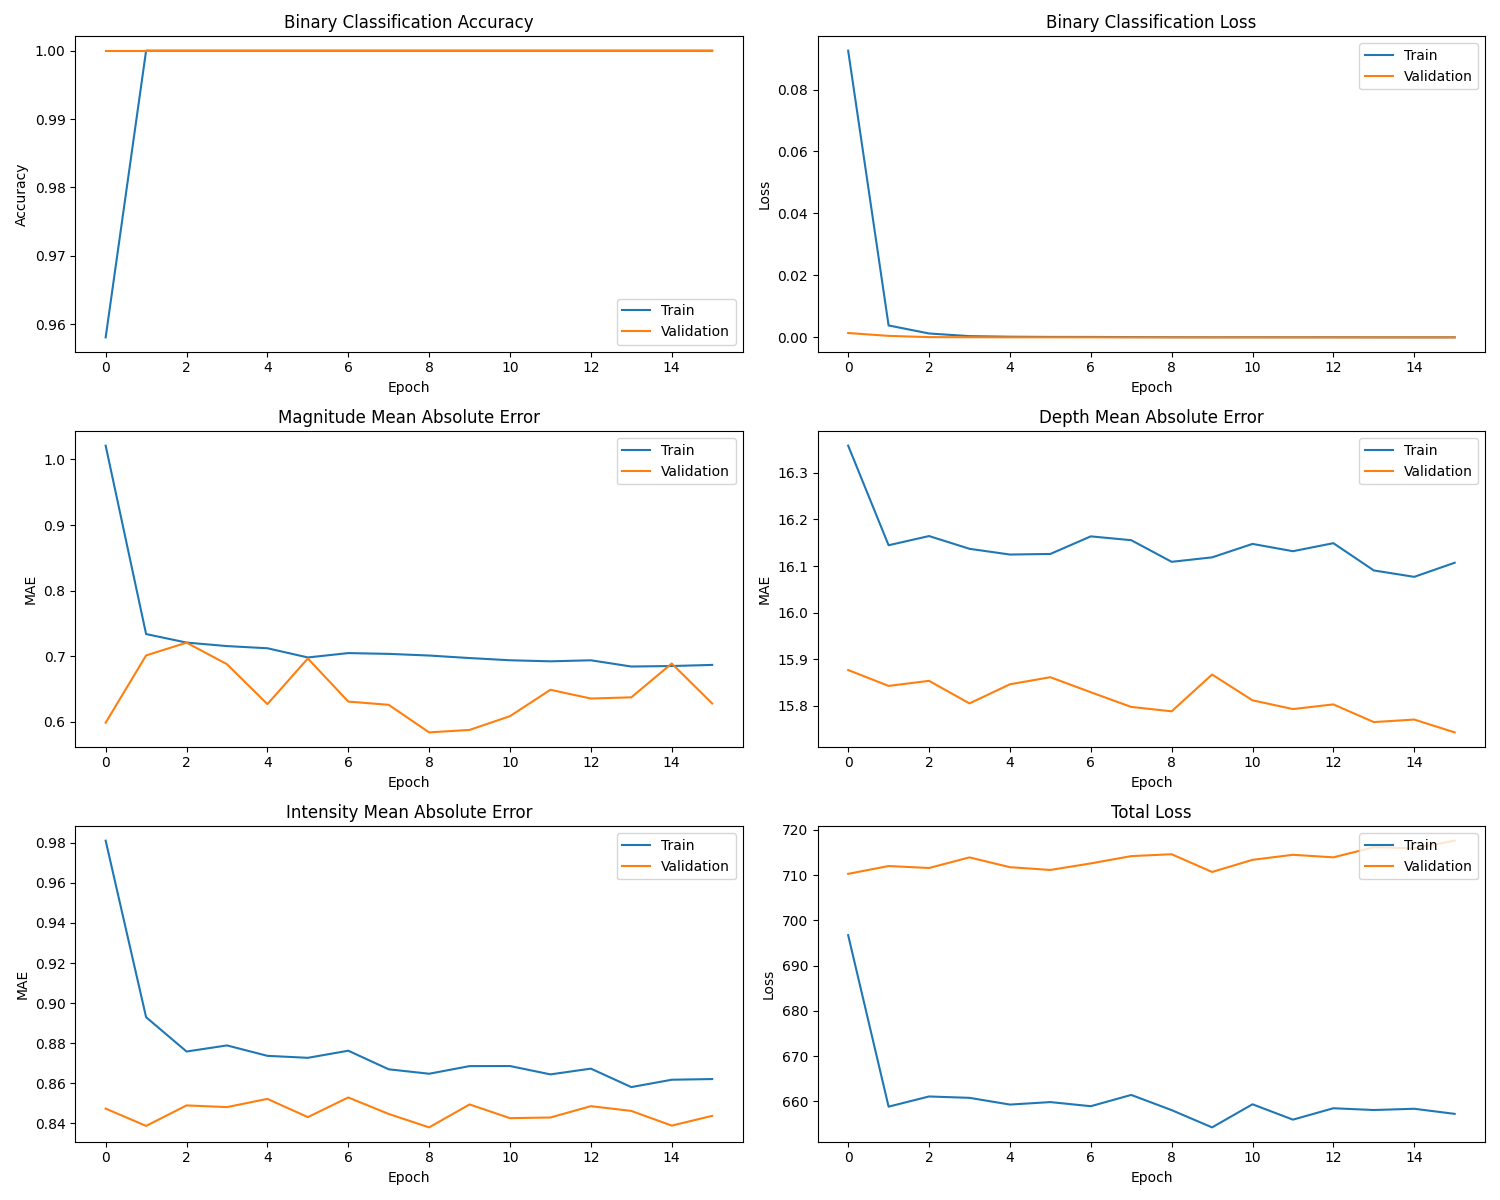

Values plotted in this chart, from the file beside it:
binary_output_accuracy, binary_output_loss, depth_output_loss, depth_output_mae, intensity_output_loss, intensity_output_mae, loss, magnitude_output_loss, magnitude_output_mae, val_binary_output_accuracy, val_binary_output_loss, val_depth_output_loss, val_depth_output_mae, val_intensity_output_loss, val_intensity_output_mae, val_loss, val_magnitude_output_loss, val_magnitude_output_mae
0.9581, 0.09254, 693.2, 16.36, 1.553, 0.9811, 696.7, 1.883, 1.021, 1.0, 0.001408, 707.3, 15.88, 0.9825, 0.8473, 710.3, 0.6294, 0.5989
1.0, 0.003855, 656.7, 16.14, 1.25, 0.893, 658.8, 0.8575, 0.7339, 1.0, 0.0004886, 708.8, 15.84, 0.9525, 0.8387, 712, 0.8366, 0.7014
1.0, 0.001265, 659, 16.16, 1.206, 0.8758, 661.1, 0.8243, 0.721, 1.0, 8.66185364429839e-05, 708.3, 15.85, 0.9905, 0.8489, 711.6, 0.8773, 0.7208
1.0, 0.0004022, 658.7, 16.14, 1.214, 0.8789, 660.8, 0.8142, 0.7156, 1.0, 4.9746231525205076e-05, 710.7, 15.81, 0.9862, 0.8481, 713.9, 0.8097, 0.688
1.0, 0.0002181, 657.3, 16.12, 1.201, 0.8737, 659.3, 0.8064, 0.7123, 1.0, 1.4014802218298428e-05, 708.6, 15.85, 1.009, 0.8522, 711.8, 0.6901, 0.6272
1.0, 0.0001518, 657.9, 16.13, 1.188, 0.8727, 659.8, 0.789, 0.6983, 1.0, 1.906733632495161e-05, 707.9, 15.86, 0.9649, 0.8431, 711.1, 0.8271, 0.6967
1.0, 0.0001428, 656.9, 16.16, 1.192, 0.8762, 658.9, 0.8022, 0.7049, 1.0, 1.1635971532086842e-05, 709.5, 15.83, 1.014, 0.8529, 712.6, 0.6973, 0.6311
1.0, 9.97437527985312e-05, 659.4, 16.16, 1.176, 0.8669, 661.4, 0.7994, 0.7037, 1.0, 6.851098532933975e-06, 711.1, 15.8, 0.9708, 0.8446, 714.2, 0.6881, 0.6261
1.0, 6.402194412657991e-05, 656.1, 16.11, 1.174, 0.8647, 658.1, 0.7912, 0.7012, 1.0, 4.429085493029561e-06, 711.6, 15.79, 0.951, 0.8379, 714.6, 0.5972, 0.5842
1.0, 4.5561508159153163e-05, 652.3, 16.12, 1.177, 0.8685, 654.2, 0.777, 0.6974, 1.0, 2.496606612112373e-06, 707.7, 15.87, 0.9932, 0.8494, 710.7, 0.6076, 0.5879
1.0, 5.152266385266557e-05, 657.4, 16.15, 1.174, 0.8686, 659.3, 0.7718, 0.694, 1.0, 2.437168859614758e-06, 710.3, 15.81, 0.9631, 0.8425, 713.4, 0.6512, 0.6089
1.0, 4.449009065865539e-05, 654, 16.13, 1.17, 0.8644, 655.9, 0.7734, 0.6924, 1.0, 2.899681476264959e-06, 711.4, 15.79, 0.9642, 0.8429, 714.5, 0.7326, 0.6491
1.0, 4.858388638240285e-05, 656.5, 16.15, 1.177, 0.8673, 658.5, 0.7677, 0.694, 1.0, 1.9844303551508347e-06, 710.8, 15.8, 0.9886, 0.8485, 713.9, 0.706, 0.6357
1.0, 2.5344244932057336e-05, 656.2, 16.09, 1.154, 0.8581, 658.1, 0.7567, 0.6845, 1.0, 1.2377948905850644e-06, 713, 15.77, 0.9771, 0.8462, 716.2, 0.7096, 0.6376
1.0, 2.6321891709812917e-05, 656.4, 16.08, 1.164, 0.8617, 658.4, 0.7568, 0.6852, 1.0, 9.959010185411898e-07, 712.7, 15.77, 0.9528, 0.8388, 715.9, 0.8118, 0.689
1.0, 2.671085712790955e-05, 655.3, 16.11, 1.163, 0.8621, 657.2, 0.7556, 0.6869, 1.0, 1.0671435575204669e-06, 714.5, 15.74, 0.9671, 0.8437, 717.6, 0.6918, 0.6282
